Run: headless pygame with SDL's dummy video driver; simulated clock (each Clock.tick advances the game by its frame time, no real sleeping); random seed 0; keys injected as events and as key.get_pressed() state; mouse plan: one left click at the window centre at the start of phase 2, then a move to the lower-right quarter at the start of phase 3.
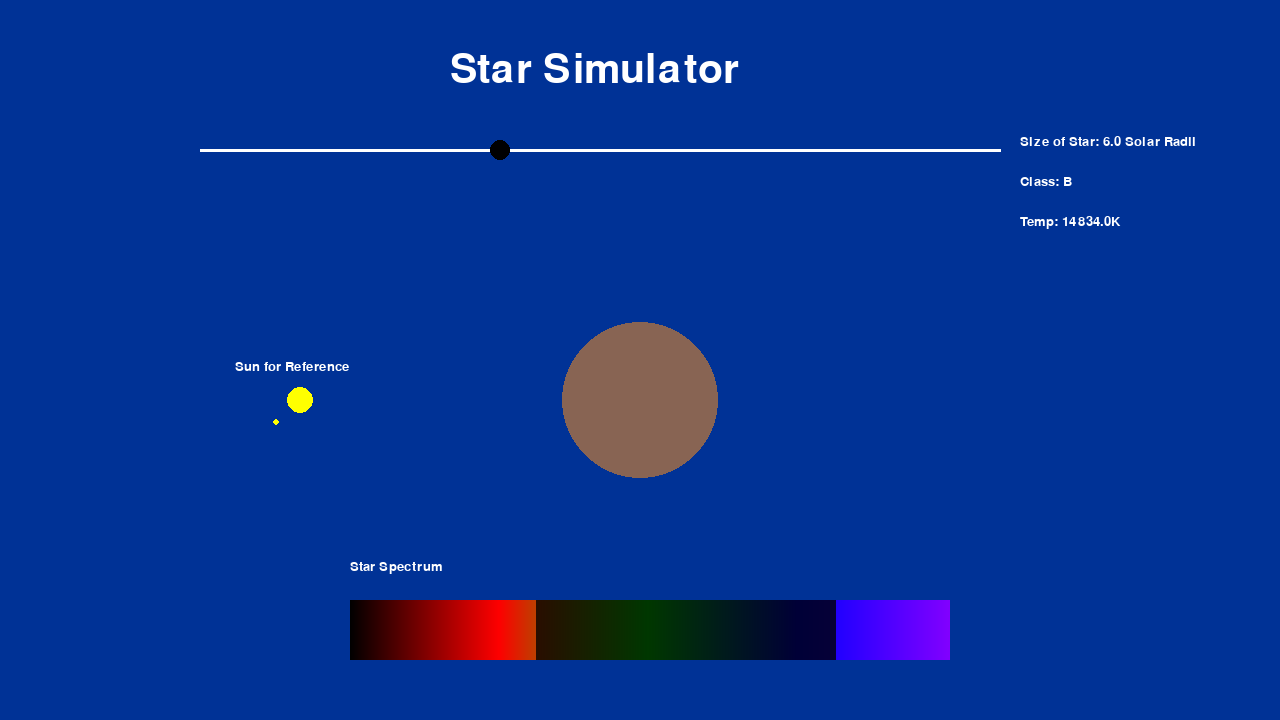
Frame 1 of 4 · flips 1–60 · no input
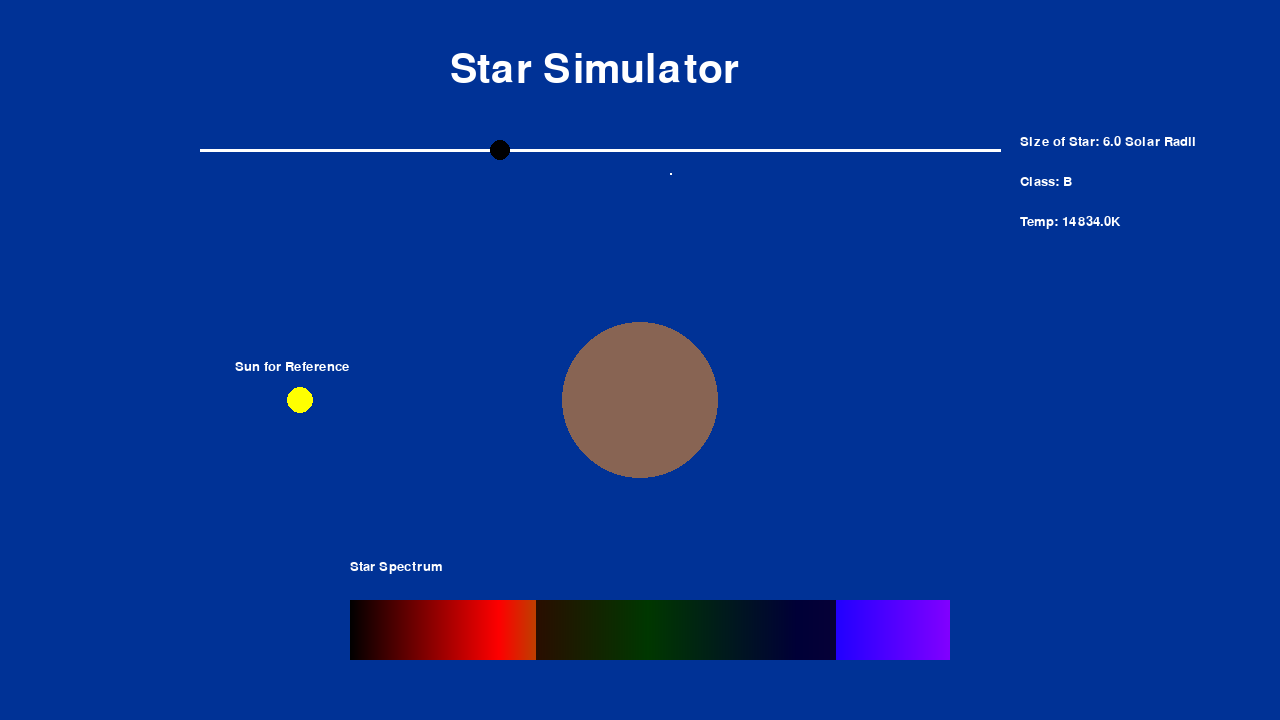
Frame 2 of 4 · flips 61–180 · clicked the window centre · tapped SPACE, RETURN · held RIGHT (→), D
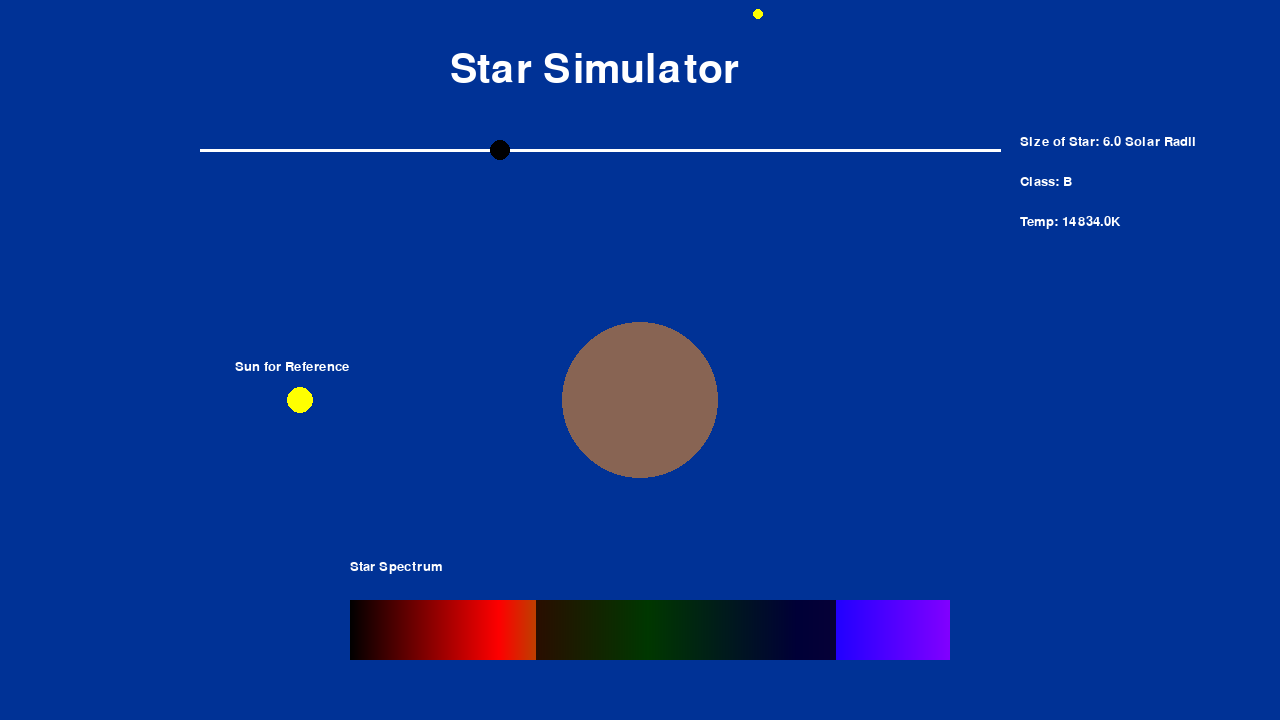
Frame 3 of 4 · flips 181–300 · moved the mouse to the lower-right quarter · held DOWN (↓), S
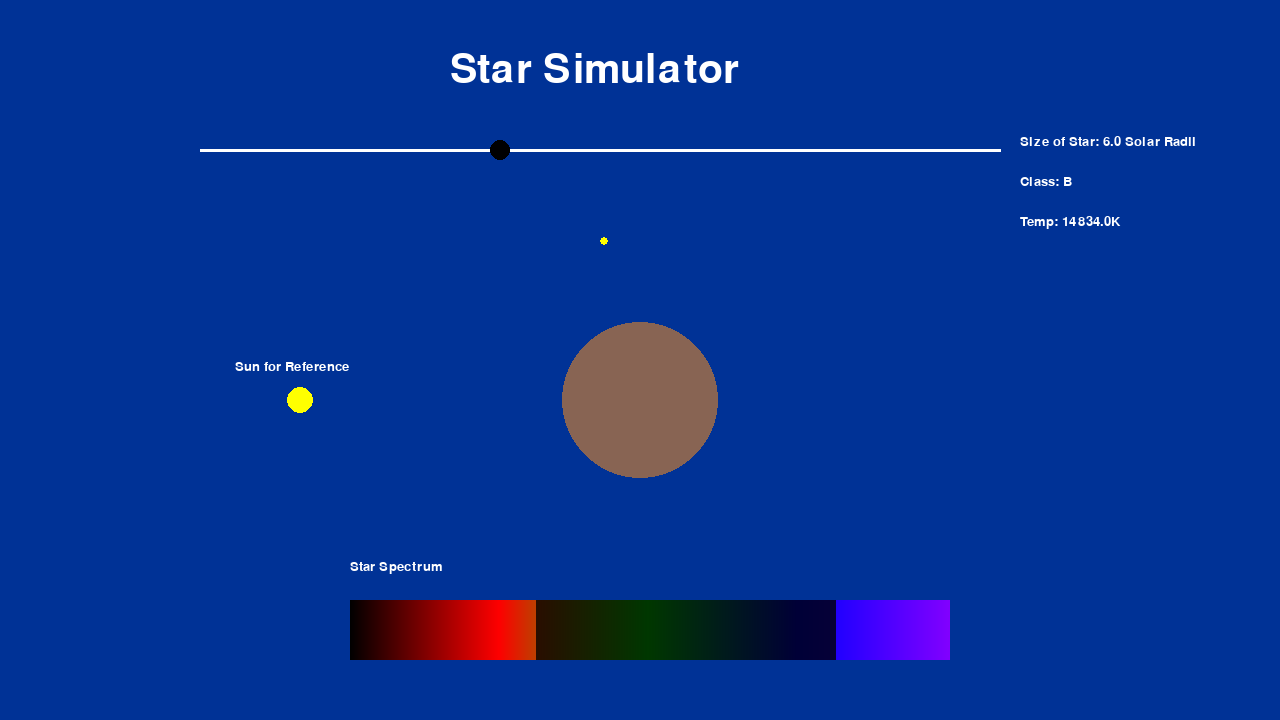
Frame 4 of 4 · flips 301–420 · held LEFT (←), A, UP (↑), W

The pygame program that drew these frames:

#author - Smayan Khanna
#Date Completed - 29th June 2021

import pygame
import random
import math
from pygame.locals import *

pygame.init()

#variables
width = 1280
height = 720
run = True
star_size = 1
keyboard_vel = 1
rectangles = []
star_classification = 'O'

#spectrum variables
rectangles = []
position = [350, 600]
size = [1, 60]
color = [0,0,0]
count = 0

#colours
dark_blue = (0,50,150)
white = (255,255,255)
yellow = (255,255,0)
black = (0,0,0)

#font
font = pygame.font.SysFont('times new roman', 20)
title_font = pygame.font.SysFont('times new roman', 60)
screen = pygame.display.set_mode((width, height))
caption = pygame.display.set_caption('Star Simulation')
star_colour = [white, yellow]

class Spectrum(object):

    def __init__(self, width, height):
        self.width = width
        self.height = height
        self.x = 350
        self.y = 600

    def draw(self, screen):
        pygame.draw.rect(screen, black, pygame.Rect(350, 600, self.width, self.height))

class Star(object):

    def __init__(self, radius):
        self.x = 640
        self.y = 400
        self.radius = radius
        self.temperature = 2000
        self.colour = [255,255,0]

    def draw(self, screen):
        pygame.draw.circle(screen, list(self.colour), (self.x,self.y), self.radius)

class button(object):

    def __init__(self, x):
        self.x = x
        self.y = 150
        self.radius = 10

    def draw(self, screen):
        pygame.draw.circle(screen, black, (self.x, self.y), self.radius)

class Rectangle:

    def __init__(self, pos, size, color):
        self.pos = pos
        self.color = color
        self.size = size

    def draw(self):
        pygame.draw.rect(screen, list(self.color), Rect(self.pos, self.size))

#credit to user3679917 on stackoverflow for helping with rendering multiple rectangles
for count in range(1020):
    position[0] += 0.588
    count += 1

    if count <254:
        color[0] += 1

    if count >254 and color[0]>0:
        color[0] -= 1
        color[1] += 1

    if count > 508 and color[1] > 0:
        color[2] += 1
        color[1] -= 1

    if count > 763:
        color[0] += 1.5
        color[2]= 255
        print(color[0])

    rectangles.append(Rectangle(list(position), list(size), list(color)))

def draw():
    #variables
    circle_count = 0

    #drawings
    screen.fill(dark_blue)

    x, y = random.randint(1,1200), random.randint(1,720)
    radius = random.randint(1,5)

    #flashing stars
    while circle_count < 1000:

        pygame.draw.circle(screen,random.choice(star_colour),(x,y),radius)
        circle_count = circle_count + 1

    pygame.draw.line(screen,white,(200,150),(1000,150), 3)
    main_button.draw(screen)
    main_star.draw(screen)
    main_spectrum.draw(screen)

    text = font.render('Size of Star: ' + str(star_size) +' Solar Radii', 1, white)
    classification = font.render('Class: ' + star_classification, 1,white)
    temperature = font.render('Temp: ' + str(main_star.temperature) + 'K', 1, white)
    title = title_font.render('Star Simulator',1,white)
    sun = font.render('Sun for Reference',1,white)
    spectrum = font.render('Star Spectrum', 1, white)

    screen.blit(title, (450, 50))
    screen.blit(classification,(1020,175))
    screen.blit(temperature, (1020, 215))
    screen.blit(text, (1020,135))
    screen.blit(sun, (235, 360))
    screen.blit(spectrum, (350, 560))
    pygame.draw.circle(screen, yellow, (300,400), 13)

    #drawing spectrum

    for rectangle in rectangles:
        rectangle.draw()

    #transparent - credit to StackOverflow user Gustavo Girealdez

    transparent = pygame.Surface((300, 60))
    transparent.set_alpha(200)
    transparent.fill((0, 0, 0))
    screen.blit(transparent, (-0.373*main_button.x + 723.13, 600))

    pygame.display.update()

main_button = button(500)
main_star = Star(40)
main_spectrum = Spectrum(600, 60)

while run:

    #calculations/colour scales

    star_size = round((0.0177* main_button.x) -2.8,1)
    main_star.radius = star_size * 13
    main_star.temperature = round(38.324*main_button.x -4328,0)
    main_star.colour[2] = (main_button.x - 196)/3.65
    main_star.colour[1] = (1000 - main_button.x )/5
    main_star.colour[0] = (1000 - main_button.x )/3.65
    main_button.draw(screen)
    draw()

    # classifications

    if star_size <= 0.07:
        star_classification = "M"
    elif star_size <= 0.96:
        star_classification = "K"
    elif star_size <= 1.15:
        star_classification = "G"
    elif star_size <= 1.4:
        star_classification = "F"
    elif star_size <= 1.8:
        star_classification = "A"
    elif star_size <= 6.6:
        star_classification = "B"
    else:
        star_classification = "O"

    #user interaction

    for event in pygame.event.get():
        if event.type == pygame.QUIT:
            run = False
        if event.type == pygame.MOUSEMOTION and pygame.MOUSEBUTTONDOWN:
            mouse_x, mouse_y = pygame.mouse.get_pos()
            dist = math.sqrt((main_button.x - mouse_x) ** 2 + (main_button.y - mouse_y) ** 2)
            if dist < main_button.radius + 30:
                if main_button.x > 196 and main_button.x < 1000:
                    main_button.x = mouse_x
                    if main_button.x <= 196:
                        main_button.x += 20
                    if main_button.x >= 1000:
                        main_button.x -= 20

pygame.quit()
